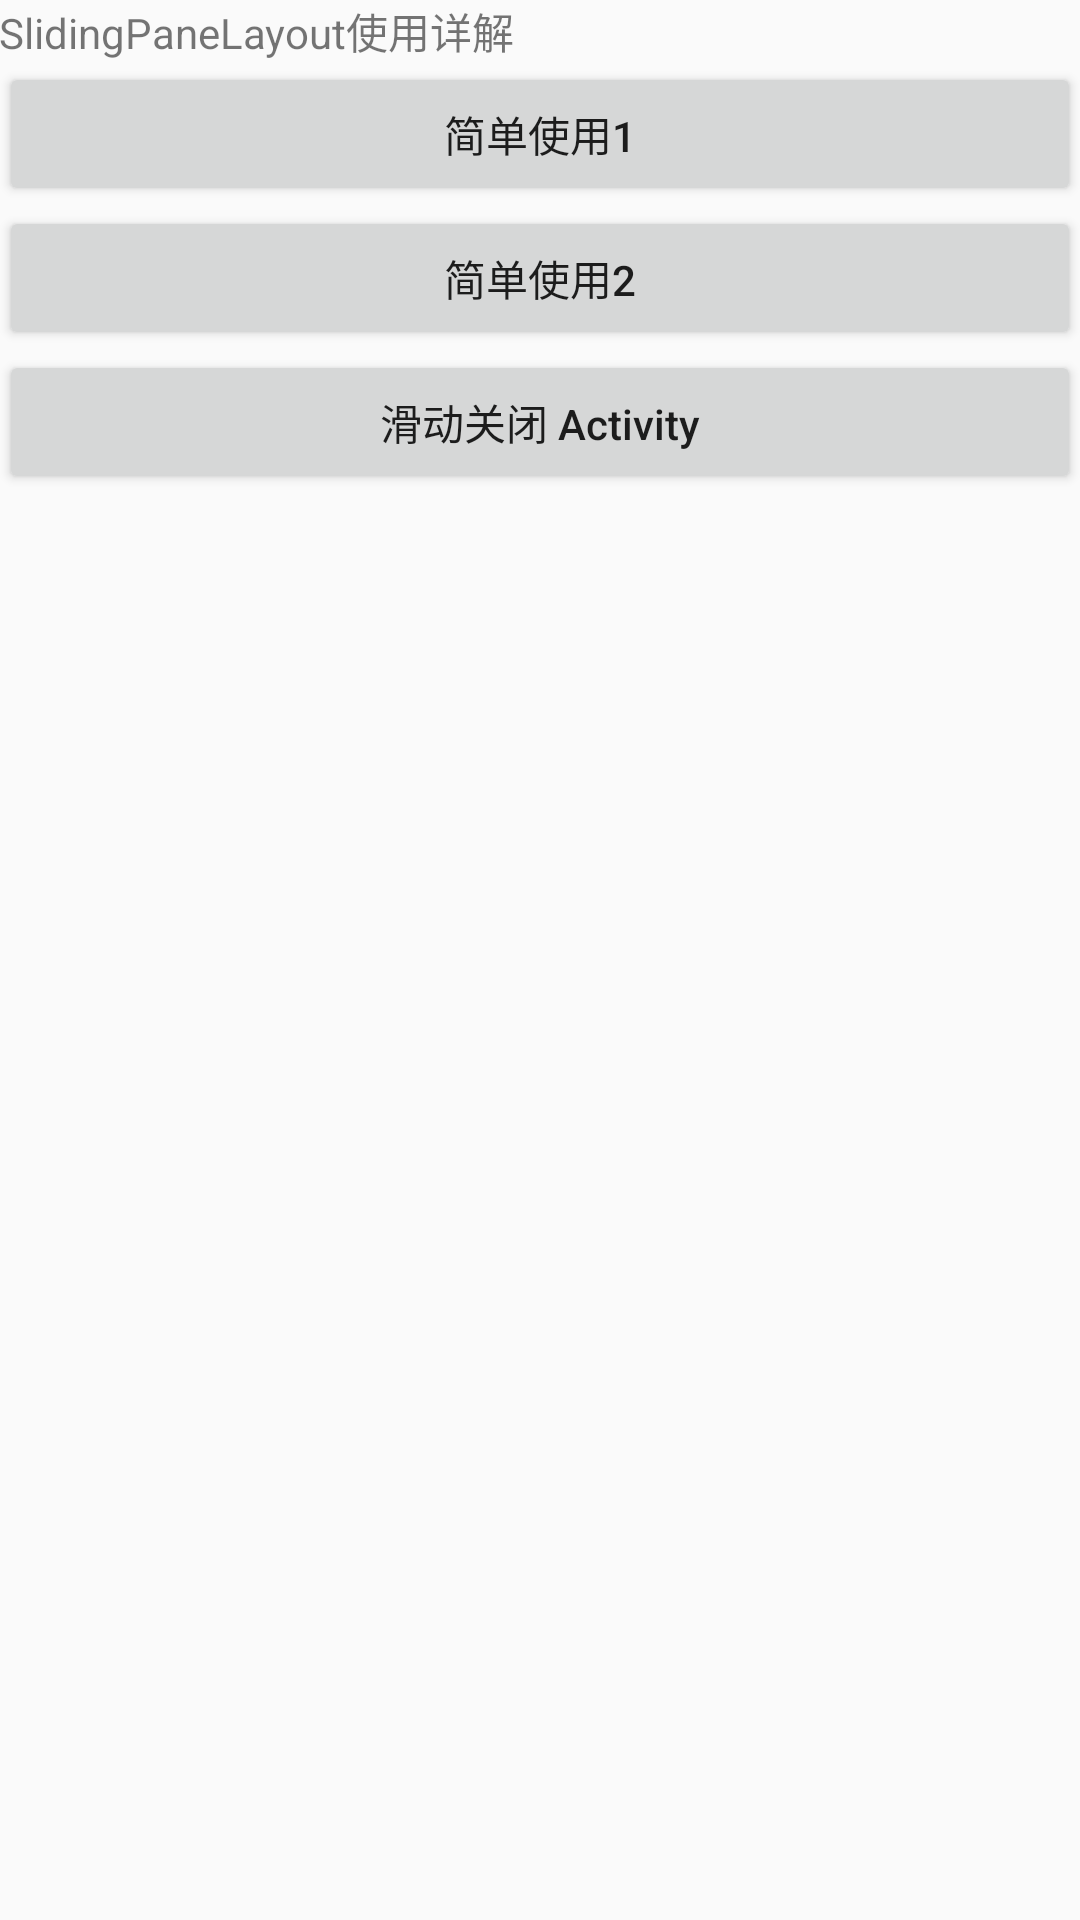

This screen was rendered from an Android layout file. Write that file and the resources it references.
<!-- AndroidManifest.xml: application theme AppTheme -->
<!-- res/layout/activity_main.xml -->
<?xml version="1.0" encoding="utf-8"?>
<RelativeLayout xmlns:android="http://schemas.android.com/apk/res/android"
    xmlns:tools="http://schemas.android.com/tools"
    android:layout_width="match_parent"
    android:layout_height="match_parent"
    android:paddingBottom="@dimen/activity_vertical_margin"
    android:paddingLeft="@dimen/activity_horizontal_margin"
    android:paddingRight="@dimen/activity_horizontal_margin"
    android:paddingTop="@dimen/activity_vertical_margin"
    tools:context="com.example.slidingpanelayoutdemo.MainActivity">

    <TextView
        android:id="@+id/tv_introduce"
        android:layout_width="wrap_content"
        android:layout_height="wrap_content"
        android:text="SlidingPaneLayout使用详解" />

    <Button
        android:id="@+id/btn_test1"
        android:layout_width="match_parent"
        android:layout_height="wrap_content"
        android:text="简单使用1"
        android:layout_below="@+id/tv_introduce"
        android:layout_alignParentLeft="true"
        android:layout_alignParentStart="true"
        android:textAllCaps="false"
        android:onClick="onClick"/>

    <Button
        android:layout_width="match_parent"
        android:layout_height="wrap_content"
        android:id="@+id/btn_test2"
        android:layout_below="@+id/btn_test1"
        android:layout_alignParentLeft="true"
        android:layout_alignParentStart="true"
        android:textAllCaps="false"
        android:onClick="onClick"
        android:text="简单使用2" />

    <Button
        android:layout_width="match_parent"
        android:layout_height="wrap_content"
        android:text="滑动关闭 Activity"
        android:id="@+id/btn_test3"
        android:layout_below="@+id/btn_test2"
        android:layout_alignParentLeft="true"
        android:layout_alignParentStart="true"
        android:textAllCaps="false"
        android:onClick="onClick" />
</RelativeLayout>
<!-- resources referenced by this layout -->
<resources>
  <style name="AppTheme" parent="Theme.AppCompat.Light.DarkActionBar">
          
          <item name="colorPrimary">@color/colorPrimary</item>
          <item name="colorPrimaryDark">@color/colorPrimaryDark</item>
          <item name="colorAccent">@color/colorAccent</item>
      </style>
  <!-- not gathered from this repository: default colours our renderer supplied (Android Studio template values) -->
  <color name="colorPrimary">#FF6200EE</color>
  <color name="colorPrimaryDark">#FF3700B3</color>
  <color name="colorAccent">#FF03DAC5</color>
</resources>
